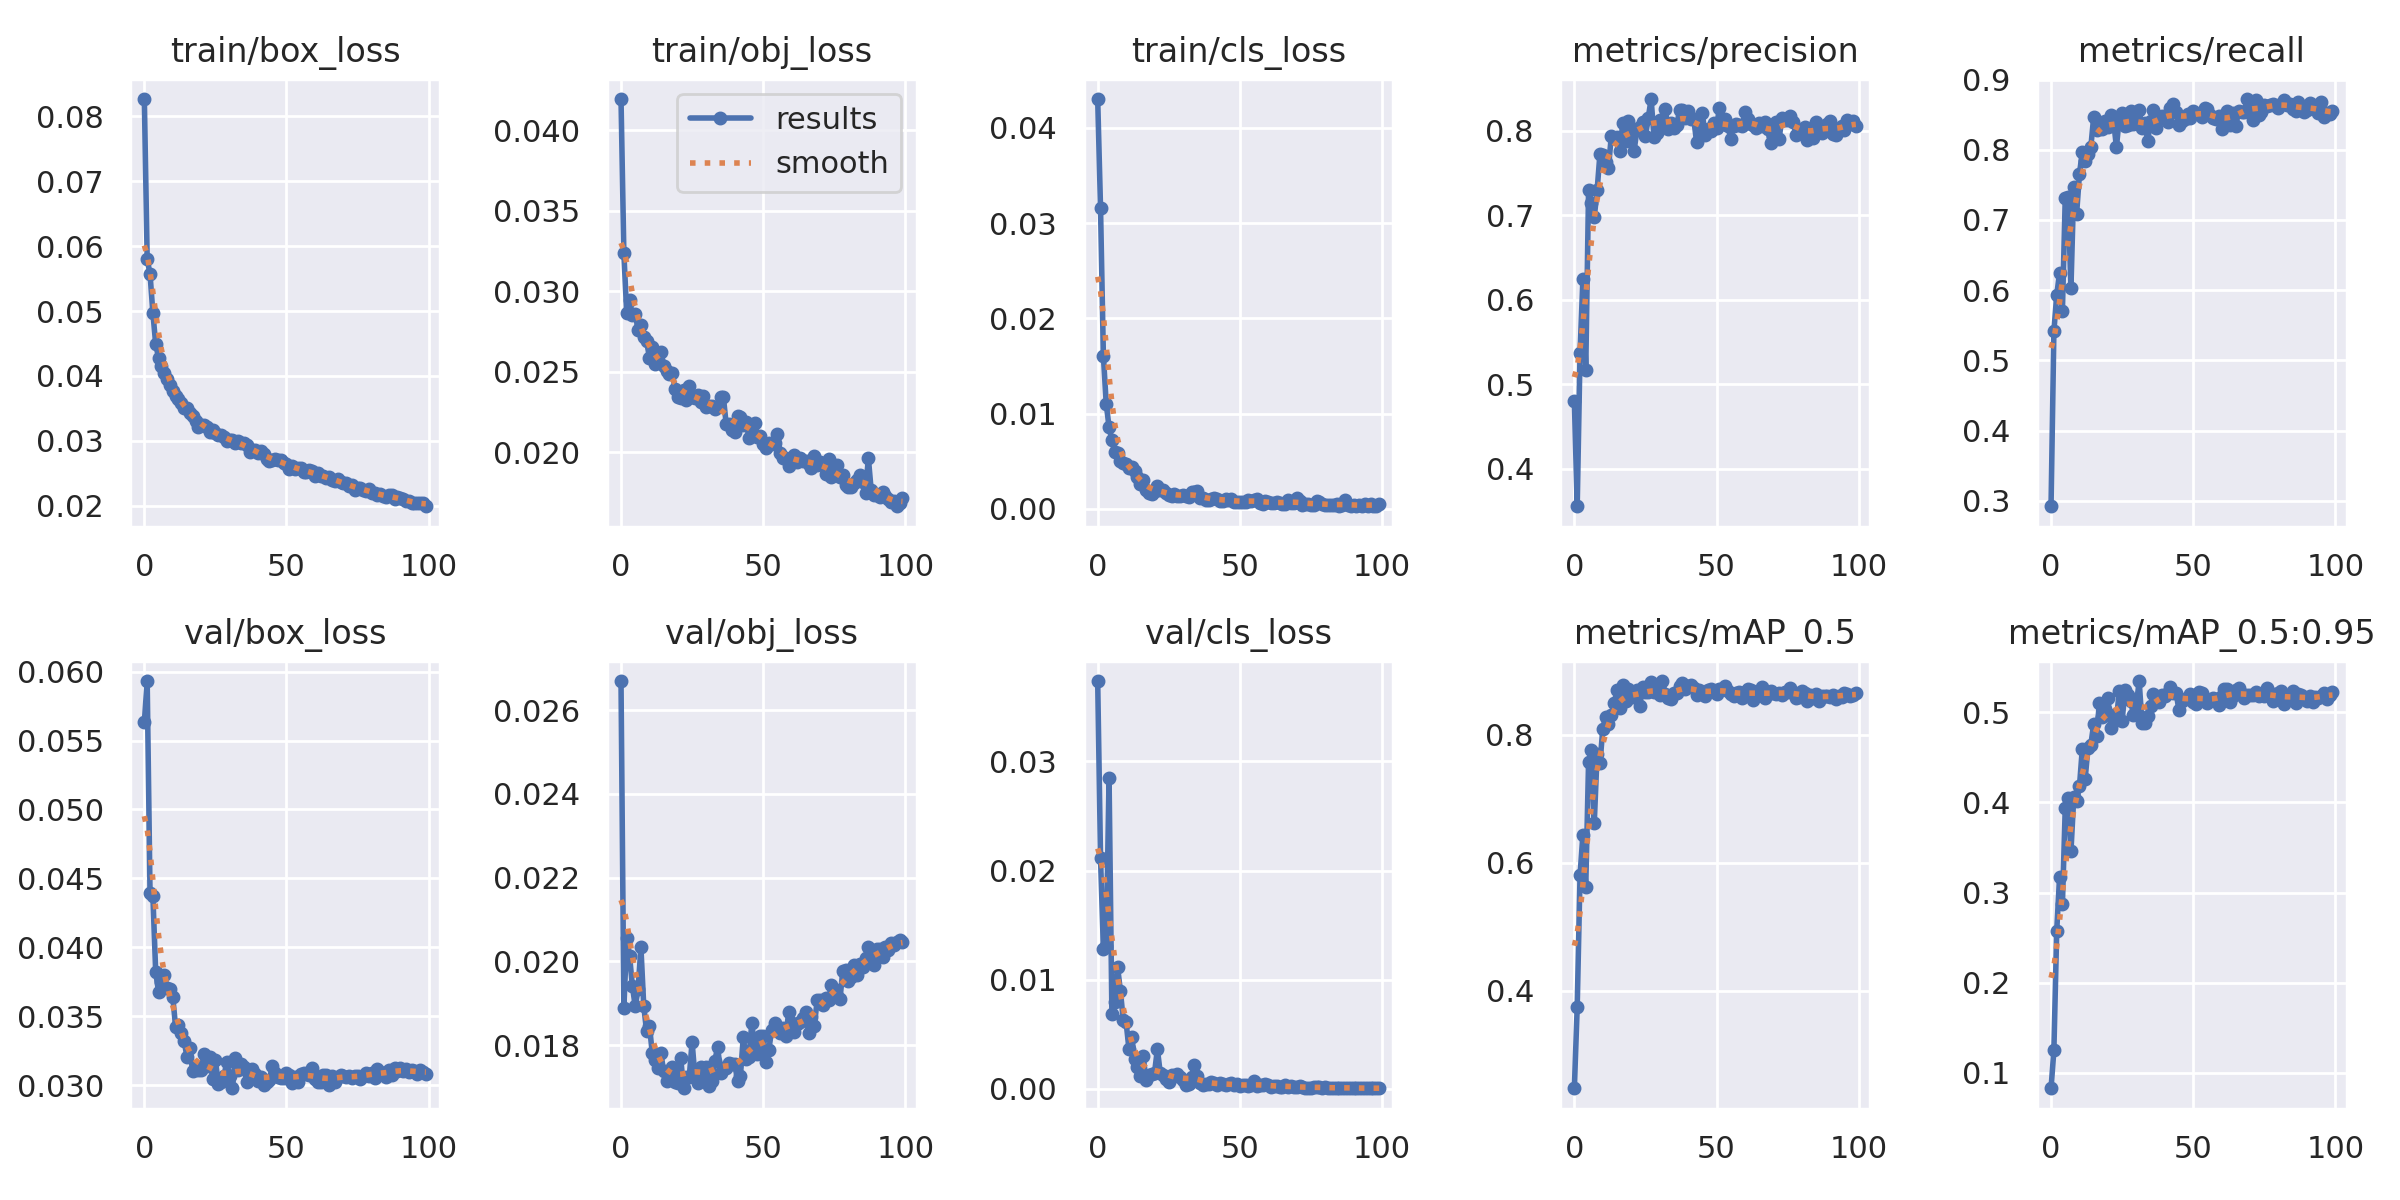

Data behind this chart, as committed beside it:
epoch, train/box_loss, train/obj_loss, train/cls_loss, metrics/precision, metrics/recall, metrics/mAP_0.5, metrics/mAP_0.5:0.95, val/box_loss, val/obj_loss, val/cls_loss, x/lr0, x/lr1, x/lr2
0, 0.08265, 0.04195, 0.04304, 0.4798, 0.2921, 0.2473, 0.08258, 0.05632, 0.0267, 0.03737, 0.07037, 0.003292, 0.003292
1, 0.058, 0.03238, 0.03158, 0.3557, 0.5412, 0.3745, 0.1245, 0.05931, 0.01888, 0.02114, 0.04031, 0.006559, 0.006559
2, 0.05572, 0.02868, 0.01609, 0.5375, 0.5931, 0.5805, 0.2573, 0.04396, 0.02057, 0.01284, 0.01018, 0.009761, 0.009761
3, 0.04975, 0.02948, 0.01105, 0.6241, 0.6246, 0.6435, 0.3172, 0.04375, 0.02014, 0.01311, 0.009703, 0.009703, 0.009703
4, 0.04489, 0.02854, 0.00857, 0.5164, 0.5708, 0.5613, 0.2868, 0.03819, 0.01941, 0.02848, 0.009703, 0.009703, 0.009703
5, 0.04281, 0.02861, 0.0072, 0.7304, 0.7318, 0.7581, 0.3941, 0.03678, 0.01893, 0.006829, 0.009604, 0.009604, 0.009604
6, 0.04155, 0.02763, 0.005972, 0.7151, 0.7333, 0.7763, 0.4051, 0.03748, 0.01933, 0.007922, 0.009505, 0.009505, 0.009505
7, 0.04049, 0.02791, 0.005893, 0.6979, 0.6028, 0.662, 0.3456, 0.03799, 0.02034, 0.01115, 0.009406, 0.009406, 0.009406
8, 0.03953, 0.02719, 0.005058, 0.7294, 0.7476, 0.7697, 0.4058, 0.03702, 0.01894, 0.008959, 0.009307, 0.009307, 0.009307
9, 0.03867, 0.02693, 0.004774, 0.7727, 0.7089, 0.7554, 0.4022, 0.03698, 0.01833, 0.00627, 0.009208, 0.009208, 0.009208
10, 0.03772, 0.02588, 0.004662, 0.772, 0.7658, 0.8089, 0.418, 0.03643, 0.01847, 0.006091, 0.009109, 0.009109, 0.009109
11, 0.03693, 0.02658, 0.004326, 0.7627, 0.7975, 0.8276, 0.4597, 0.0342, 0.01781, 0.003647, 0.00901, 0.00901, 0.00901
12, 0.03643, 0.02552, 0.004398, 0.7562, 0.7834, 0.8169, 0.4262, 0.03437, 0.01765, 0.004726, 0.008911, 0.008911, 0.008911
13, 0.0359, 0.02576, 0.003965, 0.7941, 0.7947, 0.8307, 0.4608, 0.03377, 0.01745, 0.00271, 0.008812, 0.008812, 0.008812
14, 0.03506, 0.02623, 0.003361, 0.791, 0.804, 0.8495, 0.4643, 0.0332, 0.01782, 0.002005, 0.008713, 0.008713, 0.008713
15, 0.03512, 0.02535, 0.002657, 0.7929, 0.847, 0.8693, 0.487, 0.03206, 0.01738, 0.001153, 0.008614, 0.008614, 0.008614
16, 0.03436, 0.02505, 0.003002, 0.7758, 0.8276, 0.8417, 0.4739, 0.03267, 0.01714, 0.003037, 0.008515, 0.008515, 0.008515
17, 0.03376, 0.02489, 0.00198, 0.8089, 0.8401, 0.878, 0.5103, 0.03102, 0.01723, 0.0007744, 0.008416, 0.008416, 0.008416
18, 0.03306, 0.02494, 0.0017, 0.7879, 0.8296, 0.8534, 0.4948, 0.03136, 0.01748, 0.001313, 0.008317, 0.008317, 0.008317
19, 0.03211, 0.02396, 0.001517, 0.8112, 0.8404, 0.8717, 0.5043, 0.03108, 0.01712, 0.001337, 0.008218, 0.008218, 0.008218
20, 0.0325, 0.02346, 0.001904, 0.8036, 0.8322, 0.8597, 0.5158, 0.03112, 0.01709, 0.001495, 0.008119, 0.008119, 0.008119
21, 0.03247, 0.02338, 0.002364, 0.7758, 0.8499, 0.8591, 0.4825, 0.03229, 0.01769, 0.003628, 0.00802, 0.00802, 0.00802
22, 0.03208, 0.02387, 0.001997, 0.8013, 0.8414, 0.8694, 0.4974, 0.03142, 0.01697, 0.001474, 0.007921, 0.007921, 0.007921
23, 0.03133, 0.02325, 0.001962, 0.8042, 0.8038, 0.8443, 0.4916, 0.03204, 0.01724, 0.001239, 0.007822, 0.007822, 0.007822
24, 0.03173, 0.02413, 0.001674, 0.8101, 0.8451, 0.8749, 0.524, 0.03048, 0.01723, 0.0009152, 0.007723, 0.007723, 0.007723
25, 0.0312, 0.02347, 0.001404, 0.7938, 0.8522, 0.8667, 0.4902, 0.03185, 0.01808, 0.0006398, 0.007624, 0.007624, 0.007624
26, 0.03095, 0.0234, 0.001354, 0.8155, 0.8338, 0.8671, 0.525, 0.03007, 0.01725, 0.001279, 0.007525, 0.007525, 0.007525
27, 0.03093, 0.02358, 0.001517, 0.8376, 0.8349, 0.8822, 0.5194, 0.0302, 0.0171, 0.001135, 0.007426, 0.007426, 0.007426
28, 0.03059, 0.02315, 0.001324, 0.793, 0.855, 0.8667, 0.5131, 0.03069, 0.01749, 0.001379, 0.007327, 0.007327, 0.007327
29, 0.02995, 0.02348, 0.001356, 0.7979, 0.8374, 0.8671, 0.4971, 0.03166, 0.01726, 0.001115, 0.007228, 0.007228, 0.007228
30, 0.03006, 0.02279, 0.001473, 0.8124, 0.8375, 0.8618, 0.5079, 0.03065, 0.01747, 0.0007991, 0.007129, 0.007129, 0.007129
31, 0.03017, 0.02289, 0.001355, 0.8111, 0.8563, 0.8841, 0.5349, 0.02978, 0.01703, 0.0003862, 0.00703, 0.00703, 0.00703
32, 0.02962, 0.02291, 0.001262, 0.8258, 0.8312, 0.8635, 0.4878, 0.03198, 0.01714, 0.0004426, 0.006931, 0.006931, 0.006931
33, 0.02997, 0.0227, 0.001778, 0.8016, 0.8385, 0.8572, 0.4885, 0.0311, 0.01763, 0.001065, 0.006832, 0.006832, 0.006832
34, 0.0296, 0.02284, 0.001721, 0.809, 0.8129, 0.856, 0.496, 0.03153, 0.01795, 0.002191, 0.006733, 0.006733, 0.006733
35, 0.02966, 0.02342, 0.001856, 0.8028, 0.8405, 0.8658, 0.5072, 0.03132, 0.01734, 0.001172, 0.006634, 0.006634, 0.006634
36, 0.02936, 0.02345, 0.001185, 0.8063, 0.8567, 0.8653, 0.5204, 0.03021, 0.01746, 0.0005329, 0.006535, 0.006535, 0.006535
37, 0.02831, 0.02175, 0.00113, 0.8242, 0.8307, 0.877, 0.5155, 0.03081, 0.01746, 0.0003775, 0.006436, 0.006436, 0.006436
38, 0.02854, 0.02179, 0.0009203, 0.8243, 0.8432, 0.8807, 0.5114, 0.03114, 0.01757, 0.0004465, 0.006337, 0.006337, 0.006337
39, 0.02859, 0.02142, 0.0009184, 0.815, 0.8481, 0.8723, 0.5191, 0.03084, 0.01756, 0.0004322, 0.006238, 0.006238, 0.006238
40, 0.02807, 0.0213, 0.001062, 0.824, 0.8469, 0.876, 0.5183, 0.03028, 0.01755, 0.0006137, 0.006139, 0.006139, 0.006139
41, 0.02841, 0.02224, 0.001182, 0.8136, 0.8402, 0.8778, 0.5221, 0.03058, 0.01716, 0.00054, 0.00604, 0.00604, 0.00604
42, 0.02802, 0.02223, 0.001079, 0.8136, 0.8597, 0.8729, 0.5284, 0.03003, 0.01726, 0.0003723, 0.005941, 0.005941, 0.005941
43, 0.02721, 0.02168, 0.000796, 0.7864, 0.8648, 0.8616, 0.5213, 0.03027, 0.01819, 0.0005705, 0.005842, 0.005842, 0.005842
44, 0.02695, 0.02189, 0.0008505, 0.807, 0.8533, 0.8694, 0.5214, 0.0304, 0.01767, 0.0004648, 0.005743, 0.005743, 0.005743
45, 0.0271, 0.0209, 0.0009898, 0.8207, 0.8359, 0.8675, 0.5026, 0.03136, 0.01773, 0.0003767, 0.005644, 0.005644, 0.005644
46, 0.02718, 0.02163, 0.0009488, 0.7945, 0.8406, 0.8608, 0.5127, 0.03088, 0.01852, 0.0004072, 0.005545, 0.005545, 0.005545
47, 0.02708, 0.02182, 0.001034, 0.8017, 0.8446, 0.8696, 0.5149, 0.03057, 0.01795, 0.0005546, 0.005446, 0.005446, 0.005446
48, 0.02708, 0.02098, 0.0007466, 0.8002, 0.8513, 0.8717, 0.5162, 0.03053, 0.01779, 0.0003212, 0.005347, 0.005347, 0.005347
49, 0.02655, 0.021, 0.0007423, 0.8091, 0.8459, 0.8675, 0.5207, 0.03053, 0.01822, 0.0004229, 0.005248, 0.005248, 0.005248
50, 0.0265, 0.02051, 0.000692, 0.8029, 0.8548, 0.8631, 0.5114, 0.03087, 0.01823, 0.0002957, 0.005149, 0.005149, 0.005149
51, 0.02571, 0.02026, 0.000759, 0.8273, 0.8529, 0.8709, 0.5097, 0.03072, 0.01761, 0.0003159, 0.00505, 0.00505, 0.00505
52, 0.02606, 0.02057, 0.0006874, 0.8078, 0.851, 0.8723, 0.5231, 0.03016, 0.01789, 0.0003103, 0.004951, 0.004951, 0.004951
53, 0.02564, 0.02051, 0.0009473, 0.8135, 0.8467, 0.8759, 0.5214, 0.0306, 0.01837, 0.0002288, 0.004852, 0.004852, 0.004852
54, 0.02582, 0.02059, 0.0008082, 0.806, 0.8601, 0.8691, 0.5138, 0.03026, 0.01853, 0.0003431, 0.004753, 0.004753, 0.004753
55, 0.02581, 0.02113, 0.0009396, 0.7903, 0.8582, 0.8639, 0.5101, 0.03084, 0.01838, 0.0006808, 0.004654, 0.004654, 0.004654
56, 0.02525, 0.01999, 0.001036, 0.8055, 0.8502, 0.8607, 0.5126, 0.03085, 0.01828, 0.0002688, 0.004555, 0.004555, 0.004555
57, 0.02519, 0.01968, 0.000667, 0.8078, 0.8455, 0.8651, 0.5162, 0.03083, 0.0184, 0.0003745, 0.004456, 0.004456, 0.004456
58, 0.02546, 0.01965, 0.0005494, 0.8071, 0.8434, 0.8666, 0.5146, 0.03072, 0.01823, 0.0003286, 0.004357, 0.004357, 0.004357
59, 0.02535, 0.01919, 0.0008613, 0.8052, 0.8484, 0.8579, 0.5083, 0.03128, 0.01879, 0.0004098, 0.004258, 0.004258, 0.004258
... 40 more rows
